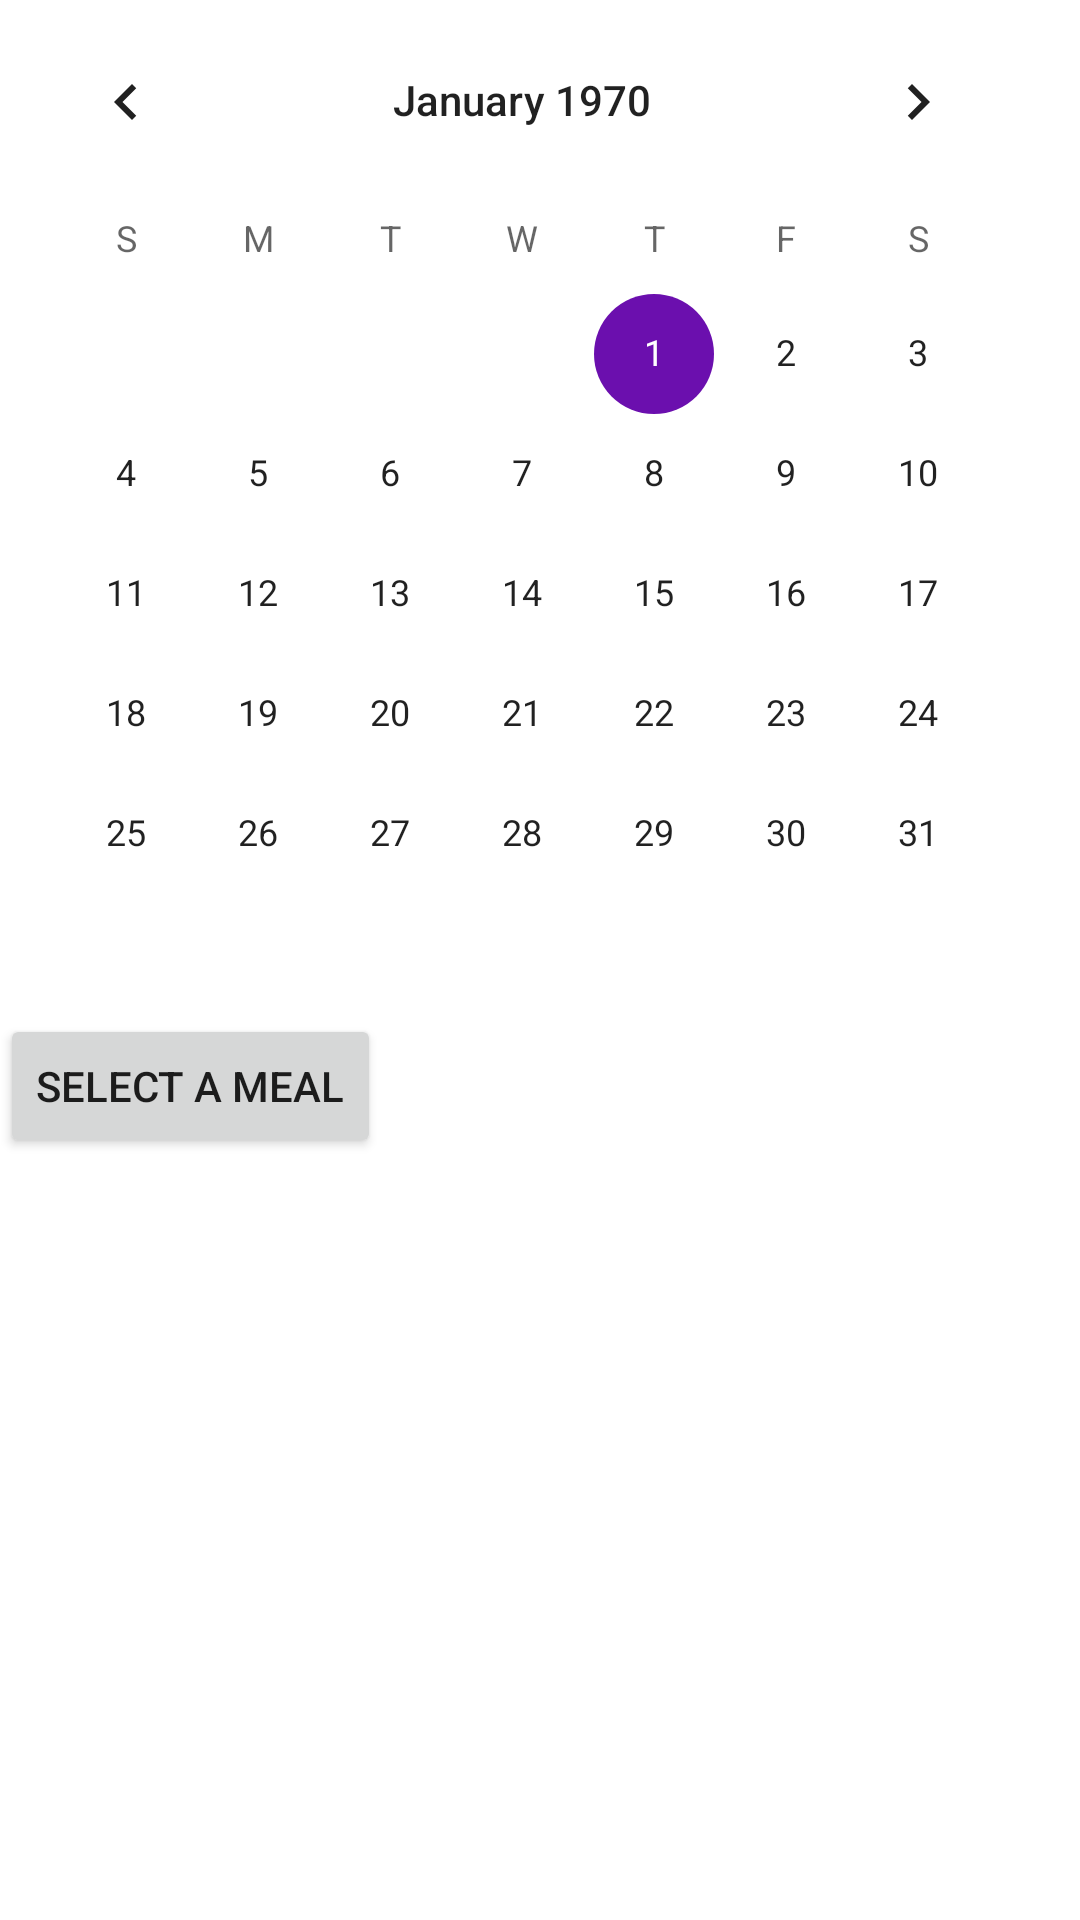

The Android layout XML behind this screen, and the referenced resources:
<!-- AndroidManifest.xml: application theme Theme.MealPlan -->
<!-- res/layout/activity_main.xml -->
<?xml version="1.0" encoding="utf-8"?>
<androidx.constraintlayout.widget.ConstraintLayout xmlns:android="http://schemas.android.com/apk/res/android"
    xmlns:app="http://schemas.android.com/apk/res-auto"
    xmlns:tools="http://schemas.android.com/tools"
    android:layout_width="match_parent"
    android:layout_height="match_parent"
    tools:context=".MainActivity">

    <CalendarView
        android:id="@+id/calendar"
        android:layout_width="wrap_content"
        android:layout_height="wrap_content"
        app:layout_constraintTop_toTopOf="parent" />
    <Button
        android:layout_width="wrap_content"
        android:layout_height="wrap_content"
        android:id="@+id/meal_select"
        android:text="Select a Meal"
        app:layout_constraintTop_toBottomOf="@id/calendar"/>
</androidx.constraintlayout.widget.ConstraintLayout>
<!-- resources referenced by this layout -->
<resources>
  <style name="Theme.MealPlan" parent="Theme.MaterialComponents.DayNight.DarkActionBar">
          
          <item name="colorPrimary">@color/greenPrimary</item>
          <item name="colorPrimaryVariant">@color/greenSecondary</item>
          <item name="colorOnPrimary">@color/white</item>
          
          <item name="colorSecondary">@color/purpleNightPrimary</item>
          <item name="colorSecondaryVariant">@color/purpleSecondary</item>
          <item name="colorOnSecondary">@color/black</item>
          
          <item name="android:statusBarColor" tools:targetApi="l">?attr/colorPrimaryVariant</item>
          
      </style>
  <color name="greenPrimary">#298f29</color>
  <color name="greenSecondary">#006007</color>
  <color name="white">#FFFFFFFF</color>
  <color name="purpleNightPrimary">#6b0fae</color>
  <color name="purpleSecondary">#6f1e7f</color>
  <color name="black">#FF000000</color>
</resources>
